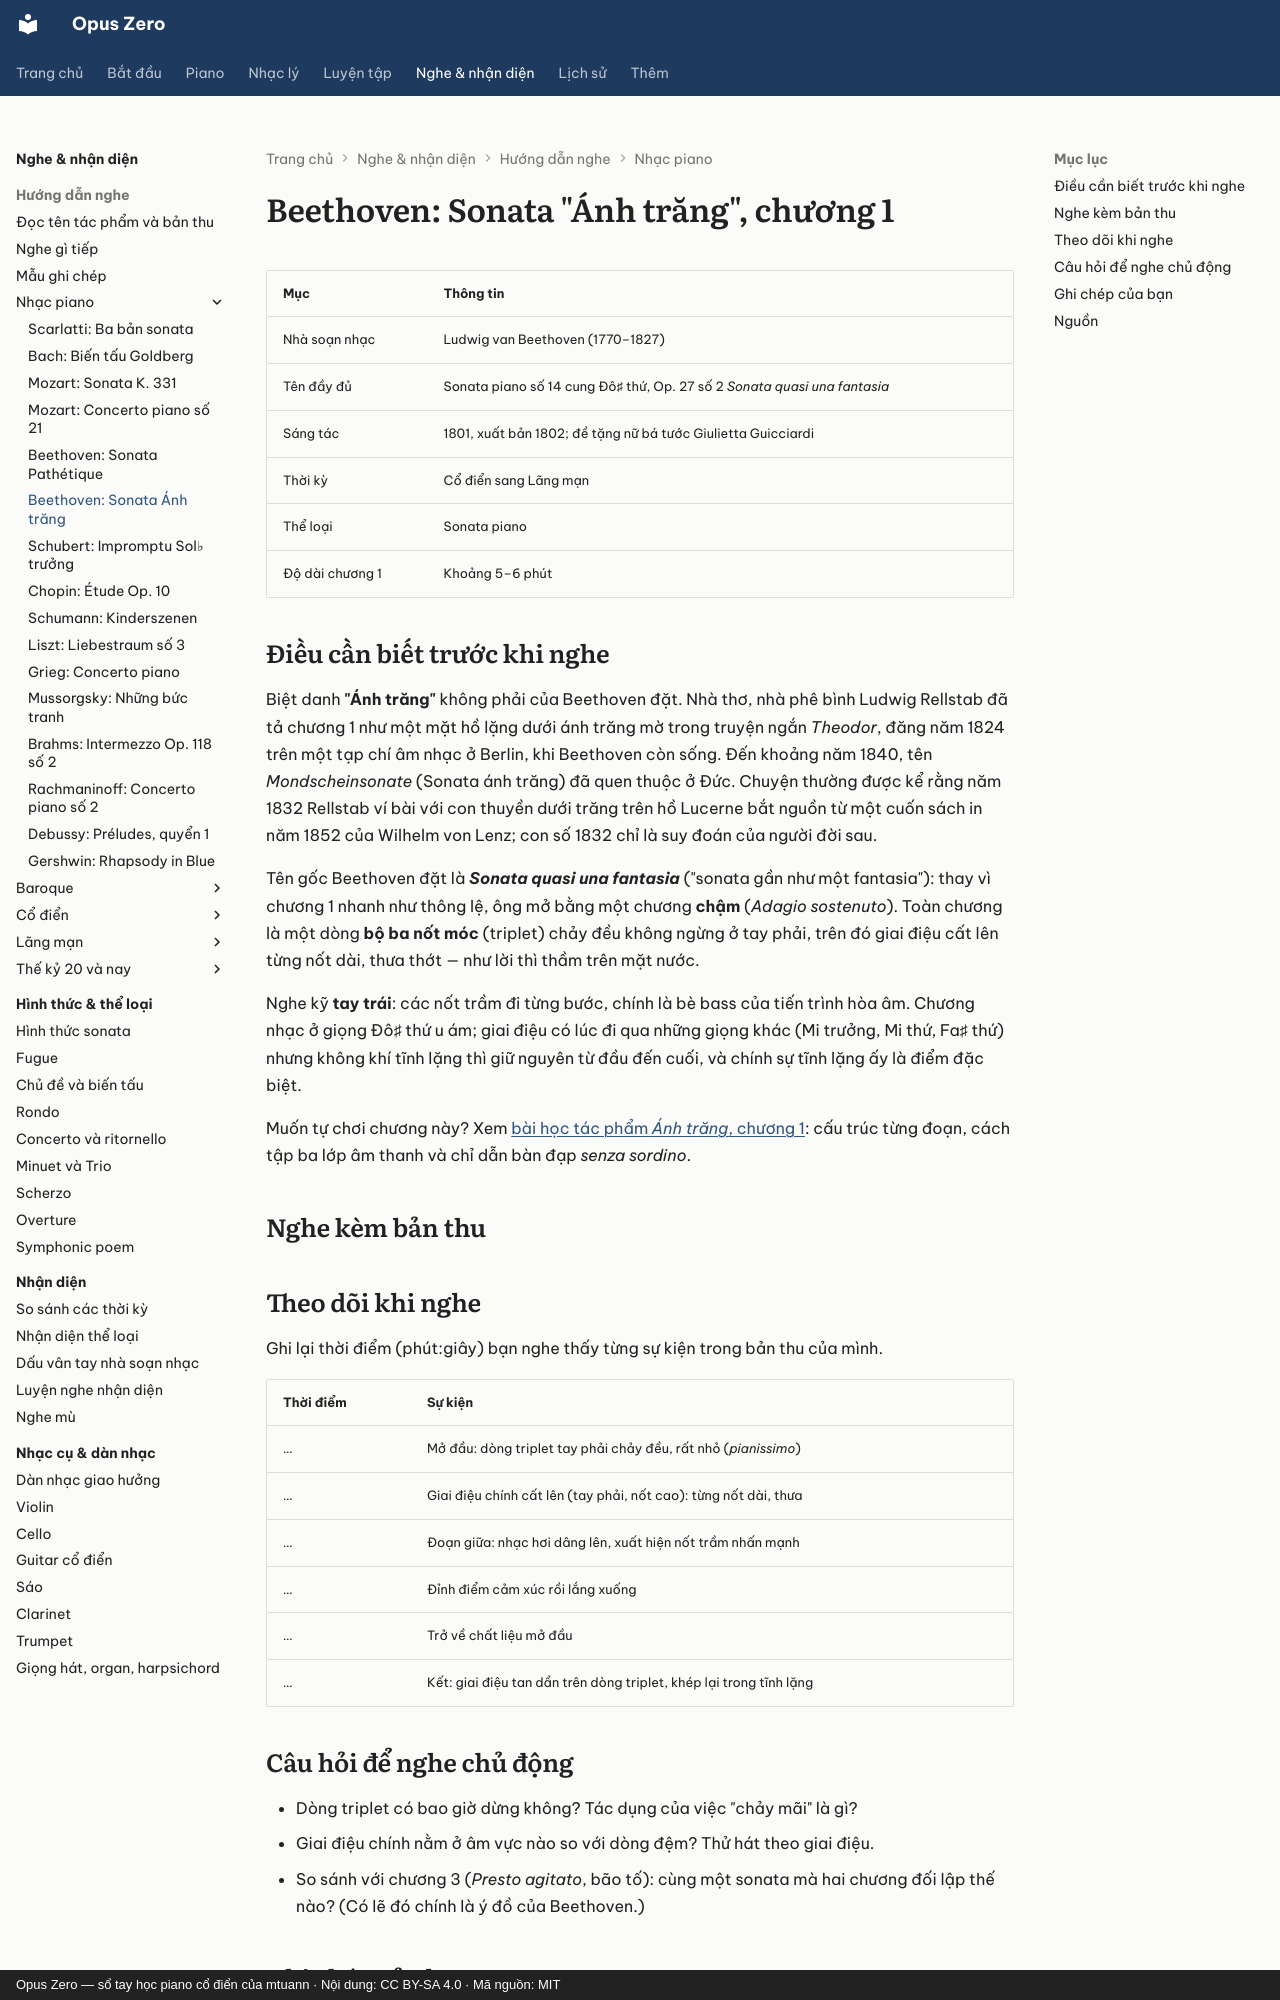

repository: mtuann/opus-zero · page: nghe-nhac/beethoven-moonlight/index.html · generator: mkdocs · copyright: Opus Zero — sổ tay học piano cổ điển của mtuann · Nội dung: CC BY-SA 4.0 · Mã nguồn: MIT

# Beethoven: Sonata "Ánh trăng", chương 1

| Mục | Thông tin |
|---|---|
| Nhà soạn nhạc | Ludwig van Beethoven (1770–1827) |
| Tên đầy đủ | Sonata piano số 14 cung Đô♯ thứ, Op. 27 số 2 *Sonata quasi una fantasia* |
| Sáng tác | 1801, xuất bản 1802; đề tặng nữ bá tước Giulietta Guicciardi |
| Thời kỳ | Cổ điển sang Lãng mạn |
| Thể loại | Sonata piano |
| Độ dài chương 1 | Khoảng 5–6 phút |

## Điều cần biết trước khi nghe

Biệt danh **"Ánh trăng"** không phải của Beethoven đặt. Nhà thơ, nhà phê bình Ludwig Rellstab đã tả chương 1 như một mặt hồ lặng dưới ánh trăng mờ trong truyện ngắn *Theodor*, đăng năm 1824 trên một tạp chí âm nhạc ở Berlin, khi Beethoven còn sống. Đến khoảng năm 1840, tên *Mondscheinsonate* (Sonata ánh trăng) đã quen thuộc ở Đức. Chuyện thường được kể rằng năm 1832 Rellstab ví bài với con thuyền dưới trăng trên hồ Lucerne bắt nguồn từ một cuốn sách in năm 1852 của Wilhelm von Lenz; con số 1832 chỉ là suy đoán của người đời sau.

Tên gốc Beethoven đặt là ***Sonata quasi una fantasia*** ("sonata gần như một fantasia"): thay vì chương 1 nhanh như thông lệ, ông mở bằng một chương **chậm** (*Adagio sostenuto*). Toàn chương là một dòng **bộ ba nốt móc** (triplet) chảy đều không ngừng ở tay phải, trên đó giai điệu cất lên từng nốt dài, thưa thớt — như lời thì thầm trên mặt nước.

Nghe kỹ **tay trái**: các nốt trầm đi từng bước, chính là bè bass của tiến trình hòa âm. Chương nhạc ở giọng Đô♯ thứ u ám; giai điệu có lúc đi qua những giọng khác (Mi trưởng, Mi thứ, Fa♯ thứ) nhưng không khí tĩnh lặng thì giữ nguyên từ đầu đến cuối, và chính sự tĩnh lặng ấy là điểm đặc biệt.

Muốn tự chơi chương này? Xem [bài học tác phẩm *Ánh trăng*, chương 1](../piano/tac-pham/beethoven-anh-trang.md): cấu trúc từng đoạn, cách tập ba lớp âm thanh và chỉ dẫn bàn đạp *senza sordino*.

## Nghe kèm bản thu

<div class="oz-listen" data-rec="{&quot;by&quot;:&quot;Paul Pitman (Musopen)&quot;,&quot;lic&quot;:&quot;phạm vi công cộng&quot;,&quot;page&quot;:&quot;https://commons.wikimedia.org/wiki/File:Ludwig_van_Beethoven_-_sonata_no._14_in_c_sharp_minor_%27moonlight%27,_op._27_no._2_-_i._adagio_sostenuto.ogg&quot;,&quot;parts&quot;:[{&quot;mp3&quot;:&quot;https://upload.wikimedia.org/wikipedia/commons/transcoded/4/48/Ludwig_van_Beethoven_-_sonata_no._14_in_c_sharp_minor_%27moonlight%27%2C_op._27_no._2_-_i._adagio_sostenuto.ogg/Ludwig_van_Beethoven_-_sonata_no._14_in_c_sharp_minor_%27moonlight%27%2C_op._27_no._2_-_i._adagio_sostenuto.ogg.mp3&quot;,&quot;src&quot;:&quot;https://upload.wikimedia.org/wikipedia/commons/4/48/Ludwig_van_Beethoven_-_sonata_no._14_in_c_sharp_minor_%27moonlight%27%2C_op._27_no._2_-_i._adagio_sostenuto.ogg&quot;,&quot;d&quot;:335.77}],&quot;ref&quot;:[5,27,112,149,195,282]}"></div>

## Theo dõi khi nghe

Ghi lại thời điểm (phút:giây) bạn nghe thấy từng sự kiện trong bản thu của mình.

| Thời điểm | Sự kiện |
|---|---|
| … | Mở đầu: dòng triplet tay phải chảy đều, rất nhỏ (*pianissimo*) |
| … | Giai điệu chính cất lên (tay phải, nốt cao): từng nốt dài, thưa |
| … | Đoạn giữa: nhạc hơi dâng lên, xuất hiện nốt trầm nhấn mạnh |
| … | Đỉnh điểm cảm xúc rồi lắng xuống |
| … | Trở về chất liệu mở đầu |
| … | Kết: giai điệu tan dần trên dòng triplet, khép lại trong tĩnh lặng |
